Run: headless pygame with SDL's dummy video driver; simulated clock (each Clock.tick advances the game by its frame time, no real sleeping); random seed 0; keys injected as events and as key.get_pressed() state; no mouse input.
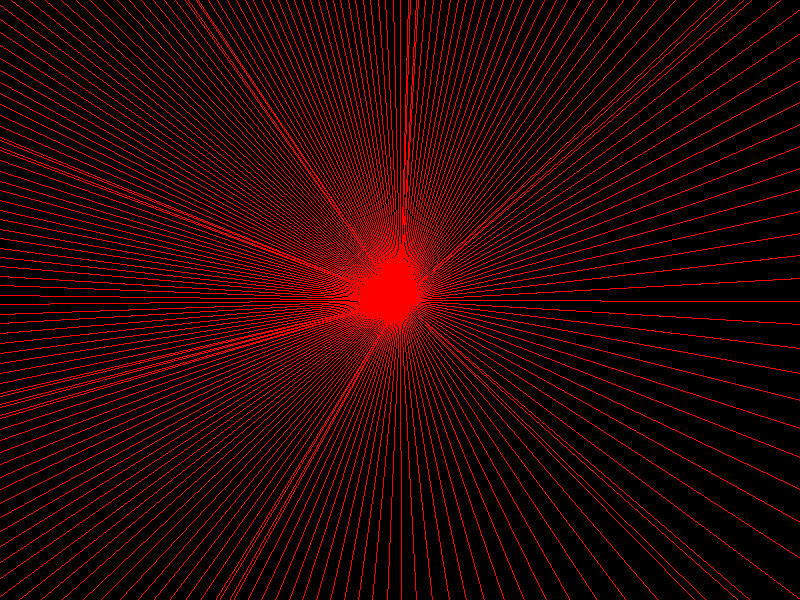
Frame 1 of 4 · flips 1–60 · no input
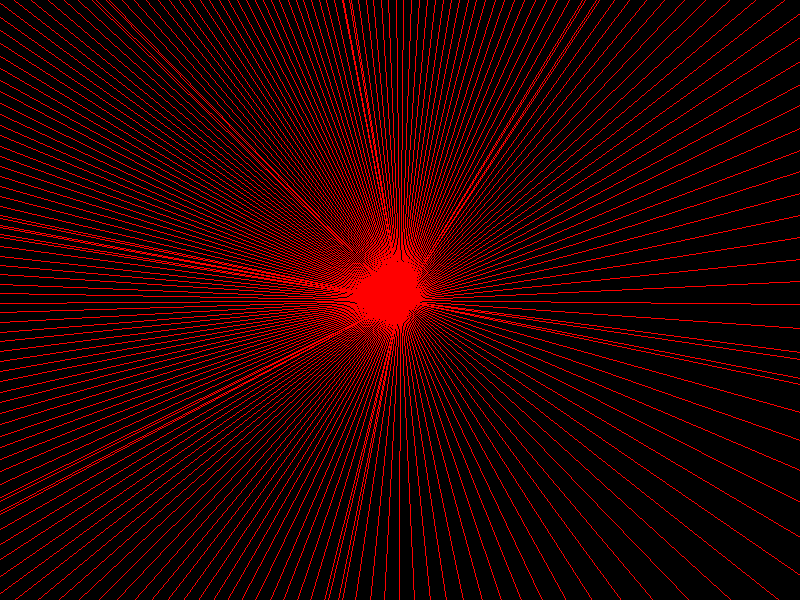
Frame 2 of 4 · flips 61–180 · tapped SPACE, RETURN · held RIGHT (→), D
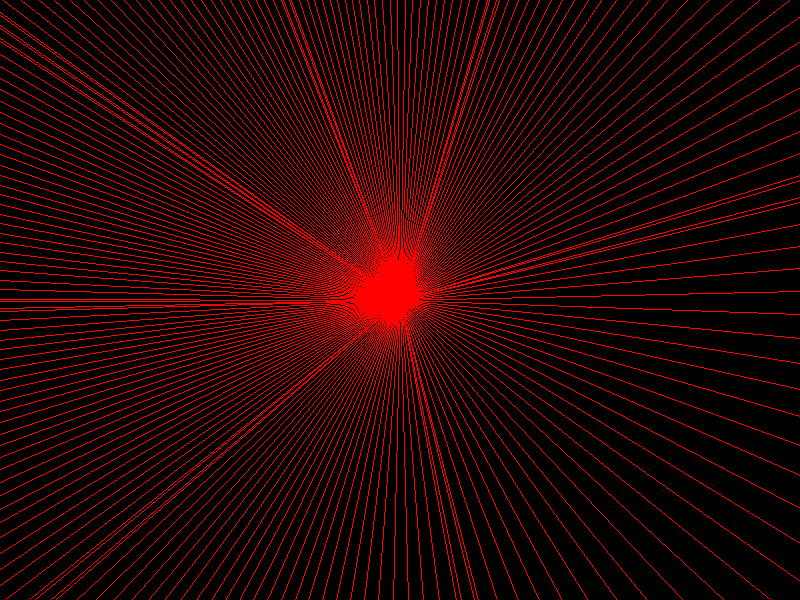
Frame 3 of 4 · flips 181–300 · held DOWN (↓), S
Frame 4 of 4 · flips 301–420 · held LEFT (←), A, UP (↑), W · screen same as frame 1, image omitted

The pygame program that drew these frames:

# this is going to be some kind of graphics demo that has a bunch of lines all moving around
# in a systematic and hypnotising way, probably using some kind of math

# post-completion report: yeah i did pretty much what i said i was gonna do

import pygame
import math
from pygame.locals import *

NUM_LINES = 200
WIDTH = 800
HEIGHT = 600

flags = HWSURFACE | DOUBLEBUF
bpp = 16

pygame.init()
pygame.display.set_caption("Lines")
screen = pygame.display.set_mode((800, 600), flags, bpp)
game_over = False
ang_init = 0
ang = ang_init
clock = pygame.time.Clock()

while not game_over:
    
    for event in pygame.event.get():
        if event.type == pygame.QUIT:
            game_over = True
        elif event.type == pygame.KEYDOWN:
            if event.key == pygame.K_p:
                print("Hello, world!")
    
    screen.fill((0, 0, 0))
    ang = ang_init
    radius = math.sqrt(WIDTH ** 2 + HEIGHT ** 2)
    
    for i in range(NUM_LINES):
        # polar coordinates : x_origin + radius * cos(ang)
        x2 = radius * math.cos(ang)
        y2 = radius * math.sin(ang)
        pygame.draw.line(screen, (255, 0, 0), (WIDTH / 2, HEIGHT / 2), (x2, y2))
        ang += 360 / NUM_LINES
    
    ang_init += 1
    if ang_init >= 360:
        ang_init = 0

    pygame.display.update()

    clock.tick(15)

pygame.quit()
